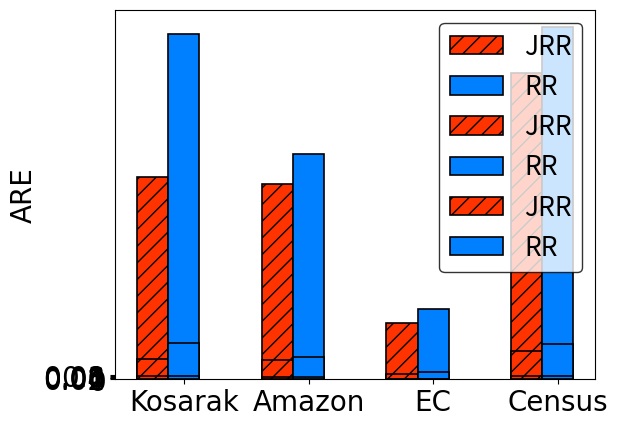

Here is the Python script that generated this plot:
import matplotlib.pyplot as plt
import numpy as np

barWidth = 0.25
FontSize = 20
Fontfamily = 'times new roman'

a_pro = [78.2281489684941, 4.89057557494785, 0.493662272279925, 0.0488900347875136]
a_rr = [57.5429448038358, 5.63201338296508, 0.564707574162816, 0.0539988279940831]
k_pro = [81.5320551704137, 5.04692523187857, 0.511622414096154, 0.0731157721538022]
k_rr = [90.8115310436241, 8.63214675048731, 0.906923465690934, 0.0856511107282681]
i_pro = [117.745495688143, 7.64410345980691, 0.706746974811328, 0.0736464380558835]
i_rr = [87.8914850682176, 8.79351348688869, 0.887597847237724, 0.0844964541845403]
ec_pro = [22.9599810192462, 1.40339588263263, 0.142383117976473, 0.0163159682981944]
ec_rr = [17.3658532292413, 1.76310284695425, 0.176202596693606, 0.0170616608080439]


# # #############------------e=0.001--------------#################
# bar1 = [k_pro[0], a_pro[0], ec_pro[0], i_pro[0]]  # with shortest path
# bar2 = [k_rr[0], a_rr[0], ec_rr[0], i_rr[0]]
#
# print(bar1)
# print(bar2)
#
# r1 = np.arange(len(bar1))
# r2 = [x + barWidth for x in r1]
# plt.bar(r1, bar1, width=barWidth, align='center', color=[1, 0.2, 0], edgecolor='black', hatch="//", linewidth=1.2,
#         label='JRR')
# plt.bar(r2, bar2, width=barWidth, align='center', color=[0, 0.5, 1], edgecolor='black', linewidth=1.2, label='RR')
#
# plt.xticks([r + barWidth for r in range(len(bar1))], ['Kosarak', 'Amazon', 'EC', 'Census'], fontsize=FontSize)
# plt.yticks([0, 20, 40, 60, 80, 100], ['0', '20', '40', '60', '80', '100'], fontsize=FontSize)
# plt.legend(fontsize=FontSize - 1, frameon=True, edgecolor='black', loc='best')
# plt.ylabel("ARE", fontsize=FontSize)
#
# plt.subplots_adjust(left=0.15)
# plt.savefig('./figure/re_real_e0001.pdf', dpi=300, bbox_inches='tight')
# plt.show()


# # #############------------e=0.01--------------#################
bar1 = [k_pro[1], a_pro[1], ec_pro[1], i_pro[1]]  # with shortest path
bar2 = [k_rr[1], a_rr[1], ec_rr[1], i_rr[1]]

print(bar1)
print(bar2)

r1 = np.arange(len(bar1))
r2 = [x + barWidth for x in r1]
plt.bar(r1, bar1, width=barWidth, align='center', color=[1, 0.2, 0], edgecolor='black', hatch="//", linewidth=1.2, label='JRR')
plt.bar(r2, bar2, width=barWidth, align='center', color=[0, 0.5, 1], edgecolor='black', linewidth=1.2, label='RR')

plt.xticks([r + barWidth for r in range(len(bar1))], ['Kosarak', 'Amazon', 'EC', 'Census'], fontsize=FontSize, fontname=Fontfamily)
plt.yticks([0, 2, 4, 6, 8, 10], ['0', '2', '4', '6', '8', '10'], fontsize=FontSize, fontname=Fontfamily)
plt.legend(fontsize=FontSize - 1, frameon=True, edgecolor='black', loc='best')
plt.ylabel("ARE", fontsize=FontSize, fontname=Fontfamily)

plt.subplots_adjust(left=0.15)
plt.savefig('./ARE_e001.pdf', bbox_inches='tight')
plt.show()


# # #############------------e=0.1--------------#################
bar1 = [k_pro[2], a_pro[2], ec_pro[2], i_pro[2]]  # with shortest path
bar2 = [k_rr[2], a_rr[2], ec_rr[2], i_rr[2]]
#
print(bar1)
print(bar2)

r1 = np.arange(len(bar1))
r2 = [x + barWidth for x in r1]
plt.bar(r1, bar1, width=barWidth, align='center', color=[1, 0.2, 0], edgecolor='black', hatch="//", linewidth=1.2,
        label='JRR')
plt.bar(r2, bar2, width=barWidth, align='center', color=[0, 0.5, 1], edgecolor='black', linewidth=1.2, label='RR')

plt.xticks([r + barWidth for r in range(len(bar1))], ['Kosarak', 'Amazon', 'EC', 'Census'], fontsize=FontSize, fontname=Fontfamily)
plt.yticks([0, 0.2, 0.4, 0.6, 0.8, 1], ['0', '0.2', '0.4', '0.6', '0.8', '1'], fontsize=FontSize, fontname=Fontfamily)
plt.legend(fontsize=FontSize - 1, frameon=True, edgecolor='black', loc='best')
plt.ylabel("ARE", fontsize=FontSize, fontname=Fontfamily)

plt.subplots_adjust(left=0.15)
plt.savefig('./ARE_e01.pdf', bbox_inches='tight')
plt.show()


##############------------e=1--------------#################
bar1 = [k_pro[3], a_pro[3], ec_pro[3], i_pro[3]]  # with shortest path
bar2 = [k_rr[3], a_rr[3], ec_rr[3], i_rr[3]]

print(bar1)
print(bar2)

r1 = np.arange(len(bar1))
r2 = [x + barWidth for x in r1]
plt.bar(r1, bar1, width=barWidth, align='center', color=[1, 0.2, 0], edgecolor='black', hatch="//", linewidth=1.2,
        label='JRR')
plt.bar(r2, bar2, width=barWidth, align='center', color=[0, 0.5, 1], edgecolor='black', linewidth=1.2, label='RR')

plt.xticks([r + barWidth for r in range(len(bar1))], ['Kosarak', 'Amazon', 'EC', 'Census'], fontsize=FontSize, fontname=Fontfamily)
plt.yticks([0, 0.02, 0.04, 0.06, 0.08, 0.1], ['0', '0.02', '0.04', '0.06', '0.08', '0.1'], fontsize=FontSize, fontname=Fontfamily)
plt.legend(fontsize=FontSize - 1, frameon=True, edgecolor='black', loc='best')
plt.ylabel("ARE", fontsize=FontSize, fontname=Fontfamily)

plt.subplots_adjust(left=0.15)
plt.savefig('./ARE_e1.pdf', bbox_inches='tight')
plt.show()


